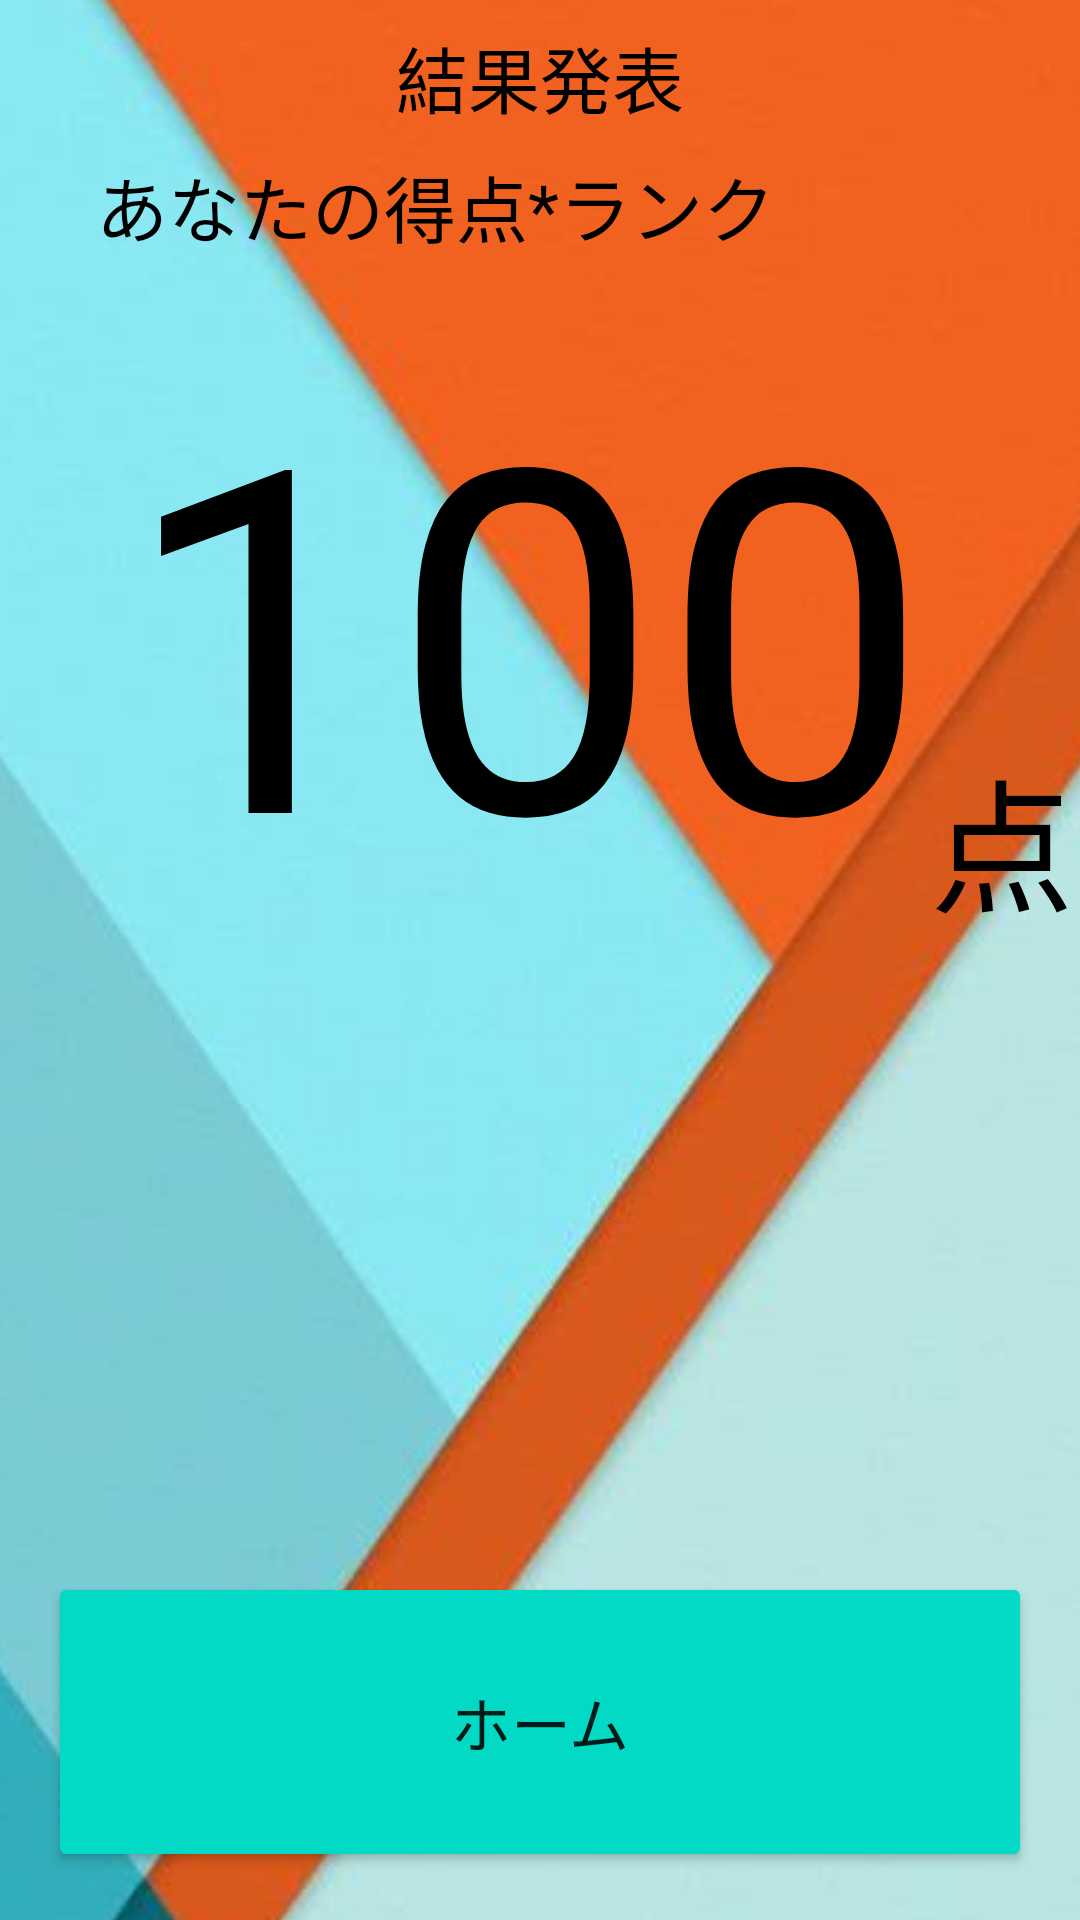

Reconstruct the res/layout file that produces this screen, plus the resources it refers to.
<!-- AndroidManifest.xml: application theme Theme.Qkatsu -->
<!-- res/layout/activity_quiz_result.xml -->
<androidx.constraintlayout.widget.ConstraintLayout xmlns:android="http://schemas.android.com/apk/res/android" xmlns:app="http://schemas.android.com/apk/res-auto" xmlns:tools="http://schemas.android.com/tools" android:layout_width="match_parent" android:layout_height="match_parent" tools:context=".Quiz_Select">

    <ImageView
        android:id="@+id/imageView8"
        android:layout_width="635dp"
        android:layout_height="1093dp"
        app:layout_constraintBottom_toBottomOf="parent"
        app:layout_constraintEnd_toEndOf="parent"
        app:layout_constraintStart_toStartOf="parent"
        app:layout_constraintTop_toTopOf="parent"
        app:layout_constraintVertical_bias="0.497"
        app:srcCompat="@drawable/orangeblue" />

    <TextView android:id="@+id/tv_rank" android:layout_width="wrap_content" android:layout_height="wrap_content" android:layout_marginStart="32dp" android:layout_marginTop="8dp" android:text="あなたの得点*ランク" android:textColor="@color/black" android:textSize="24sp" app:layout_constraintStart_toStartOf="parent" app:layout_constraintTop_toBottomOf="@+id/textView"/>

    <TextView
        android:id="@+id/textView"
        android:layout_width="wrap_content"
        android:layout_height="wrap_content"
        android:layout_marginTop="8dp"
        android:text="結果発表"
        android:textColor="@color/black"
        android:textSize="24sp"
        app:layout_constraintEnd_toEndOf="parent"
        app:layout_constraintStart_toStartOf="parent"
        app:layout_constraintTop_toTopOf="parent" />
    <TextView android:id="@+id/tv_score" android:layout_width="0dp" android:layout_height="wrap_content" android:layout_marginStart="8dp" android:layout_marginTop="16dp" android:layout_marginEnd="50dp" android:text="100" android:textAlignment="viewEnd" android:textColor="@color/black" android:textSize="160sp" app:layout_constraintEnd_toEndOf="parent" app:layout_constraintHorizontal_bias="0.0" app:layout_constraintStart_toStartOf="parent" app:layout_constraintTop_toBottomOf="@+id/tv_rank"/>

    <Button
        android:id="@+id/bt_home"
        android:layout_width="0dp"
        android:layout_height="100dp"
        android:layout_marginStart="16dp"
        android:layout_marginEnd="16dp"
        android:layout_marginBottom="16dp"
        android:text="ホーム"
        android:textSize="20sp"
        app:backgroundTint="@color/teal_200"
        app:layout_constraintBottom_toBottomOf="parent"
        app:layout_constraintEnd_toEndOf="parent"
        app:layout_constraintStart_toStartOf="parent" />
    <TextView android:id="@+id/textView8" android:layout_width="wrap_content" android:layout_height="wrap_content" android:text="点" android:textColor="@color/black" android:textSize="48sp" app:layout_constraintBottom_toBottomOf="@+id/tv_score" app:layout_constraintStart_toEndOf="@+id/tv_score"/>

    <ImageView
        android:id="@+id/iV"
        android:layout_width="wrap_content"
        android:layout_height="wrap_content"
        app:layout_constraintBottom_toTopOf="@+id/bt_home"
        app:layout_constraintEnd_toEndOf="parent"
        app:layout_constraintStart_toStartOf="parent"
        app:layout_constraintTop_toBottomOf="@+id/tv_score"
        app:srcCompat="@android:drawable/divider_horizontal_dark" />

</androidx.constraintlayout.widget.ConstraintLayout>
<!-- resources referenced by this layout -->
<resources>
  <color name="black">#FF000000</color>
  <color name="teal_200">#FF03DAC5</color>
  <!-- drawable orangeblue: jpg bitmap (drawable, 20008 bytes) -->
  <style name="Theme.Qkatsu" parent="Theme.MaterialComponents.DayNight.NoActionBar">
          
          <item name="colorPrimary">@color/purple_500</item>
          <item name="colorPrimaryVariant">@color/purple_700</item>
          <item name="colorOnPrimary">@color/white</item>
          
          <item name="colorSecondary">@color/teal_200</item>
          <item name="colorSecondaryVariant">@color/teal_700</item>
          <item name="colorOnSecondary">@color/black</item>
          
          <item name="android:statusBarColor">?attr/colorPrimaryVariant</item>
          
      </style>
  <color name="purple_500">#FF6200EE</color>
  <color name="purple_700">#FF3700B3</color>
  <color name="white">#FFFFFFFF</color>
  <color name="teal_700">#FF018786</color>
</resources>
